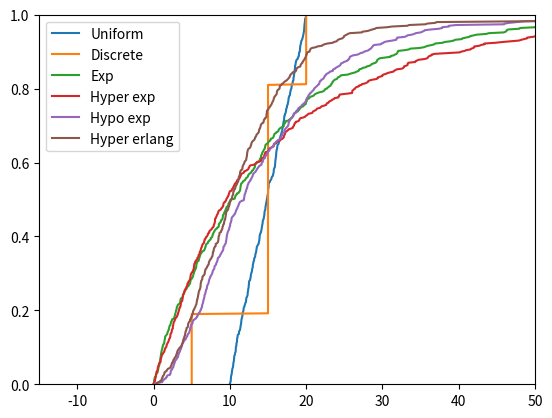

Recreate this plot in Python.
import random
import math
import statistics
import numpy as np
import matplotlib.pyplot as plt

def generate(n):
    # Generate uniform dataset
    uniform = {}
    uniform["Dataset"] = []
    uniform["a"] = 10
    uniform["b"] = 20
    for i in range(0, n):
        uniform["Dataset"].append(uniform["a"] + (uniform["b"]-uniform["a"]) * random.random())

    # Generate discrete distribution
    discrete = {}
    discrete["Dataset"] = []
    discrete["p1"] = 0.2
    discrete["value1"] = 5
    discrete["p2"] = 0.6
    discrete["value2"] = 15
    discrete["p3"] = 0.2
    discrete["value3"] = 20
    def gen_discrete():
        rand = random.random()
        if (rand < discrete["p1"]): return discrete["value1"]
        if (rand < discrete["p1"]+discrete["p2"]): return discrete["value2"]
        return discrete["value3"]
    for i in range(0, n):
        discrete["Dataset"].append(gen_discrete())
    
    # Generate exponential distribution
    exponential = {}
    exponential["Dataset"] = []
    exponential["l"] = 1 / 15
    def gen_exp():
        return - math.log(random.random()) / exponential["l"]
    for i in range(0, n):
        exponential["Dataset"].append(gen_exp())

    # Generate hyper-exponential distribution
    hyper_exp = {}
    hyper_exp["Dataset"] = []
    hyper_exp["l1"] = 0.1
    hyper_exp["l2"] = 0.05
    hyper_exp["p"] = 0.5
    def gen_hyper_exp():
        rand = random.random()
        if (rand > hyper_exp["p"]):
            return - math.log(random.random()) / hyper_exp["l1"]
        return - math.log(random.random()) / hyper_exp["l2"]
    for i in range(0, n):
        hyper_exp["Dataset"].append(gen_hyper_exp())

    # Generate hypo-exponential distribution
    hypo_exp = {}
    hypo_exp["Dataset"] = []
    hypo_exp["l1"] = 0.1
    hypo_exp["l2"] = 0.2
    def gen_hypo_exp():
        return - math.log(random.random()) / hypo_exp["l1"] - math.log(random.random()) / hypo_exp["l2"]
    for i in range(0, n):
        hypo_exp["Dataset"].append(gen_hypo_exp())

    # Generate hyper-erlang distribution
    hyper_erlang = {}
    hyper_erlang["Dataset"] = []
    hyper_erlang["l1"] = 0.02
    hyper_erlang["k1"] = 1
    hyper_erlang["p1"] = 0.1
    hyper_erlang["l2"] = 0.2
    hyper_erlang["k2"] = 2
    hyper_erlang["p2"] = 0.4
    hyper_erlang["l3"] = 0.25
    hyper_erlang["k3"] = 3
    hyper_erlang["p3"] = 0.5
    def gen_hyper_erlang():
        rand = random.random()
        if (rand < hyper_erlang["p1"]):
            res = 0
            for i in range(0, hyper_erlang["k1"]):
                res -= (math.log(random.random())/hyper_erlang["l1"])
            return res
        if (rand < hyper_erlang["p1"]+hyper_erlang["p2"]):
            res = 0
            for i in range(0, hyper_erlang["k2"]):
                res -= (math.log(random.random())/hyper_erlang["l2"])
            return res
        res = 0
        for i in range(0, hyper_erlang["k3"]):
            res -= (math.log(random.random())/hyper_erlang["l3"])
        return res
    for i in range(0, n):
        hyper_erlang["Dataset"].append(gen_hyper_erlang())

    # Compute averages
    def moment(n, dataset):
        cumul = 0
        for time in dataset:
            cumul += pow(time, n)
        return cumul / len(dataset)
    uniform_avg = moment(1, uniform["Dataset"])
    discrete_avg = moment(1, discrete["Dataset"])
    exponential_avg = moment(1, exponential["Dataset"])
    hyper_exp_avg = moment(1, hyper_exp["Dataset"])
    hypo_exp_avg = moment(1, hypo_exp["Dataset"])
    hyper_erlang_avg = moment(1, hyper_erlang["Dataset"])
    print("Gen. uniform avg: %f" % uniform_avg)
    print("Uniform avg: %f" % ((uniform["b"]-uniform["a"])/2 + uniform["a"]))
    print("Gen. discrete avg: %f" % discrete_avg)
    print("Discrete avg: %f" % (discrete["p1"]*discrete["value1"]+discrete["p2"]*discrete["value2"]+discrete["p3"]*discrete["value3"]))
    print("Gen. exponential avg: %f" % exponential_avg)
    print("Exponential avg: %f" % (1/exponential["l"]))
    print("Gen. hyper-exponential avg: %f" % hyper_exp_avg)
    print("Hyper-exponential avg: %f" % (hyper_exp["p"] / hyper_exp["l1"] + hyper_exp["p"] / hyper_exp["l2"]))
    print("Gen. hypo-exponential avg: %f" % hypo_exp_avg)
    print("Hypo-exponential avg: %f" % (1 / hypo_exp["l1"] + 1 / hypo_exp["l2"]))
    print("Gen. hyper-erlang avg: %f" % hyper_erlang_avg)
    print("Hyper-erlang avg: %f" % (hyper_erlang["k1"]/hyper_erlang["l1"]*hyper_erlang["p1"] \
        + hyper_erlang["k2"]/hyper_erlang["l2"]*hyper_erlang["p2"] + hyper_erlang["k3"]/hyper_erlang["l3"]*hyper_erlang["p3"]))

    # Compute std dev
    uniform_std_dev = statistics.stdev(uniform["Dataset"])
    discrete_std_dev = statistics.stdev(discrete["Dataset"])
    exponential_std_dev = statistics.stdev(exponential["Dataset"])
    hyper_exp_std_dev = statistics.stdev(hyper_exp["Dataset"])
    hypo_exp_std_dev = statistics.stdev(hypo_exp["Dataset"])
    hyper_erlang_std_dev = statistics.stdev(hyper_erlang["Dataset"])
    print("Gen. uniform std dev: %f" % uniform_std_dev)
    print("Gen. discrete std dev: %f" % discrete_std_dev)
    print("Gen. exponential std dev: %f" % exponential_std_dev)
    print("Gen. hyper-exponential std dev: %f" % hyper_exp_std_dev)
    print("Gen. hypo-exponential std dev: %f" % hypo_exp_std_dev)
    print("Gen. hyper-erlang std dev: %f" % hyper_erlang_std_dev)

    # Compute coefficient of variation
    uniform_cv = uniform_std_dev / uniform_avg
    discrete_cv = discrete_std_dev / discrete_avg
    exponential_cv = exponential_std_dev / exponential_avg
    hyper_exp_cv = hyper_exp_std_dev / hyper_exp_avg
    hypo_exp_cv = hypo_exp_std_dev / hypo_exp_avg
    hyper_erlang_cv = hyper_erlang_std_dev / hyper_erlang_avg
    print("Gen. uniform cv: %f" % uniform_cv)
    print("Gen. discrete cv: %f" % discrete_cv)
    print("Gen. exponential cv: %f" % exponential_cv)
    print("Gen. hyper-exponential cv: %f" % hyper_exp_cv)
    print("Gen. hypo-exponential cv: %f" % hypo_exp_cv)
    print("Gen. hyper-erlang cv: %f" % hyper_erlang_cv)

    # Plot CDFs
    x = np.linspace(0, 50, 500)
    def plot(dataset, label):
        ordered_dataset = sorted(dataset)
        cdf = []
        i = 1/len(ordered_dataset)
        for time in ordered_dataset:
            cdf.append((time, i))
            i += 1/len(ordered_dataset)
        plt.plot([item[0] for item in cdf], [item[1]
                                            for item in cdf], label=label)
    plot(uniform["Dataset"], "Uniform")
    plot(discrete["Dataset"], "Discrete")
    plot(exponential["Dataset"], "Exp")
    plot(hyper_exp["Dataset"], "Hyper exp")
    plot(hypo_exp["Dataset"], "Hypo exp")
    plot(hyper_erlang["Dataset"], "Hyper erlang")
    plt.xlim(left=-15, right=50)
    plt.ylim(bottom=0, top=1)
    plt.legend()
    plt.show()

def run():
    generate(500)

if __name__ == '__main__':
    run()
